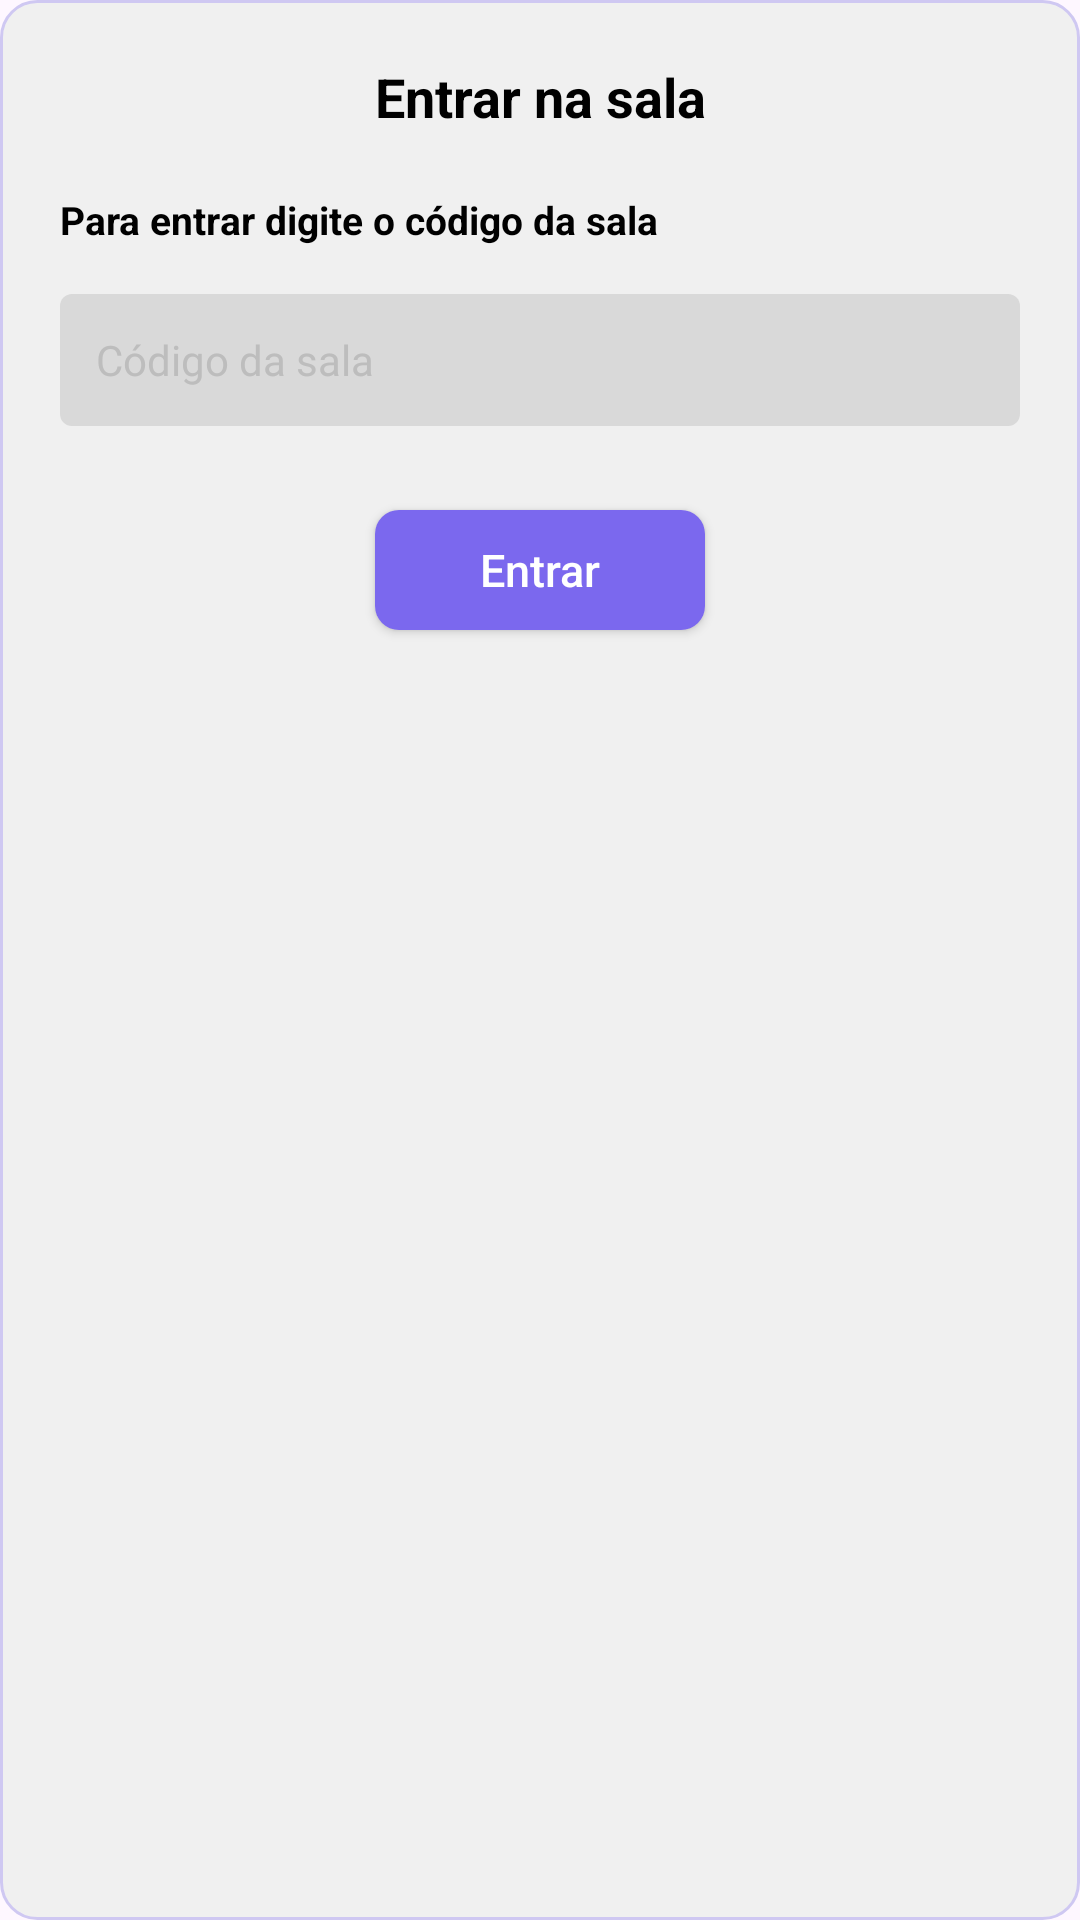

Produce the Android XML layout that renders to this screen, including the resource entries it uses.
<!-- AndroidManifest.xml: application theme Theme.Chrock -->
<!-- res/layout/dialog_entrar_sala.xml -->
<?xml version="1.0" encoding="utf-8"?>
<LinearLayout xmlns:android="http://schemas.android.com/apk/res/android"
    android:layout_width="match_parent"
    android:layout_height="wrap_content"
    android:background="@drawable/bg_inicio_dialog"
    android:orientation="vertical"
    android:padding="20dp">

    <TextView
        android:layout_width="match_parent"
        android:layout_height="wrap_content"
        android:gravity="center"
        android:text="Entrar na sala"
        android:textColor="@color/black_text"
        android:textSize="18sp"
        android:textStyle="bold" />

    <TextView
        android:layout_width="wrap_content"
        android:layout_height="wrap_content"
        android:layout_marginTop="20dp"
        android:text="Para entrar digite o código da sala"
        android:textColor="@color/black_text"
        android:textSize="13sp"
        android:textStyle="bold" />

    <EditText
        android:id="@+id/editCodigo"
        android:layout_width="match_parent"
        android:layout_height="44dp"
        android:layout_marginTop="16dp"
        android:autofillHints="none"
        android:background="@drawable/bg_inicio_campo"
        android:hint="Código da sala"
        android:imeOptions="actionDone"
        android:inputType="textCapCharacters|textNoSuggestions"
        android:maxLines="1"
        android:textColor="@color/black_text"
        android:textColorHint="@color/gray_text_hint"
        android:textSize="14sp" />

    <androidx.appcompat.widget.AppCompatButton
        android:id="@+id/btnConfirmarCodigo"
        android:layout_width="wrap_content"
        android:layout_height="40dp"
        android:layout_gravity="center_horizontal"
        android:layout_marginTop="28dp"
        android:background="@drawable/bg_inicio_botao_redondo"
        android:minWidth="110dp"
        android:text="Entrar"
        android:textAllCaps="false"
        android:textColor="@color/white"
        android:textSize="15sp" />
</LinearLayout>
<!-- resources referenced by this layout -->
<resources>
  <color name="black_text">#000000</color>
  <color name="gray_text_hint">#BDBDBD</color>
  <color name="white">#FFFFFFFF</color>
  <!-- drawable bg_inicio_botao_redondo (drawable) -->
  <?xml version="1.0" encoding="utf-8"?>
  <shape xmlns:android="http://schemas.android.com/apk/res/android"
      android:shape="rectangle">
      <solid android:color="@color/purple_button" />
      <corners android:radius="8dp" />
  </shape>
  <!-- drawable bg_inicio_campo (drawable) -->
  <?xml version="1.0" encoding="utf-8"?>
  <shape xmlns:android="http://schemas.android.com/apk/res/android"
      android:shape="rectangle">
      <solid android:color="#D9D9D9" />
      <corners android:radius="4dp" />
      <padding
          android:left="12dp"
          android:right="12dp" />
  </shape>
  <!-- drawable bg_inicio_dialog (drawable) -->
  <?xml version="1.0" encoding="utf-8"?>
  <shape xmlns:android="http://schemas.android.com/apk/res/android"
      android:shape="rectangle">
      <solid android:color="@color/gray_card_bg" />
      <corners android:radius="12dp" />
      <stroke
          android:width="1dp"
          android:color="#CFC8F2" />
  </shape>
  <style name="Theme.Chrock" parent="Base.Theme.Chrock" />
  <color name="purple_button">#7B68EE</color>
  <color name="gray_card_bg">#F0F0F0</color>
  <style name="Base.Theme.Chrock" parent="Theme.Material3.DayNight.NoActionBar">
          
          
      </style>
</resources>
